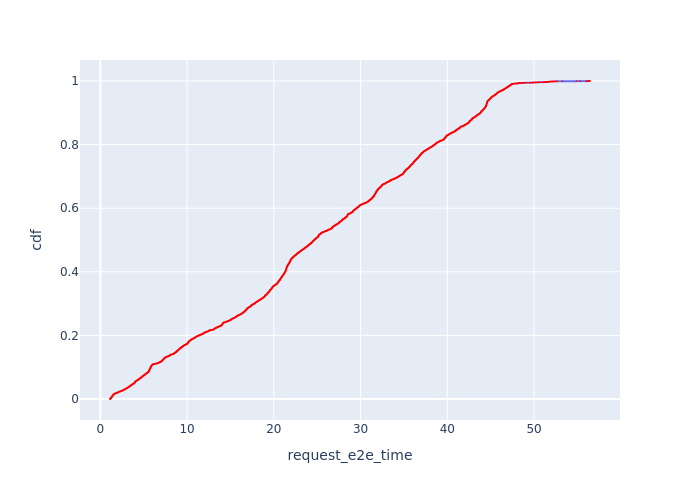

Source data for this figure (header and first rows):
, Request Id, request_e2e_time, cdf
130, 335, 1.115, 7.371369600471768e-05
136, 341, 1.124, 0.0001474
127, 328, 1.13, 0.0002211
135, 340, 1.134, 0.0002949
129, 333, 1.14, 0.0003686
121, 307, 1.141, 0.0004423
134, 339, 1.144, 0.000516
122, 314, 1.145, 0.0005897
141, 349, 1.145, 0.0006634
120, 306, 1.145, 0.0007371
123, 321, 1.146, 0.0008109
128, 332, 1.147, 0.0008846
140, 347, 1.149, 0.0009583
116, 300, 1.15, 0.001032
126, 326, 1.151, 0.001106
133, 338, 1.151, 0.001179
132, 337, 1.152, 0.001253
139, 346, 1.153, 0.001327
138, 344, 1.157, 0.001401
115, 299, 1.16, 0.001474
137, 343, 1.163, 0.001548
131, 336, 1.169, 0.001622
114, 298, 1.171, 0.001695
119, 304, 1.171, 0.001769
118, 303, 1.171, 0.001843
113, 297, 1.173, 0.001917
125, 325, 1.173, 0.00199
117, 302, 1.176, 0.002064
145, 355, 1.176, 0.002138
144, 354, 1.182, 0.002211
124, 324, 1.187, 0.002285
110, 293, 1.187, 0.002359
143, 352, 1.194, 0.002433
142, 351, 1.194, 0.002506
112, 296, 1.206, 0.00258
152, 363, 1.212, 0.002654
111, 295, 1.215, 0.002727
151, 361, 1.222, 0.002801
150, 360, 1.222, 0.002875
149, 359, 1.223, 0.002949
148, 357, 1.224, 0.003022
109, 292, 1.227, 0.003096
108, 290, 1.241, 0.00317
107, 289, 1.244, 0.003243
160, 370, 1.247, 0.003317
159, 369, 1.249, 0.003391
104, 286, 1.251, 0.003465
103, 285, 1.253, 0.003538
158, 368, 1.253, 0.003612
157, 367, 1.255, 0.003686
156, 366, 1.256, 0.003759
92, 265, 1.258, 0.003833
96, 271, 1.259, 0.003907
102, 284, 1.262, 0.003981
88, 258, 1.263, 0.004054
155, 365, 1.264, 0.004128
154, 364, 1.265, 0.004202
95, 269, 1.267, 0.004275
5, 13, 1.267, 0.004349
87, 257, 1.267, 0.004423
... 13,506 more rows
